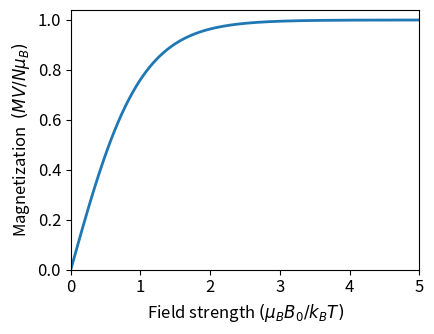
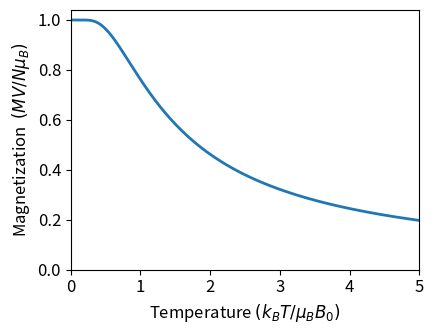

These charts were generated, in order, by the following Python code:
from __future__ import division

import numpy as np
import matplotlib
import matplotlib.pyplot as plt

matplotlib.rcParams.update({'font.size': 12})

def M(x):
    return np.tanh(x)

x = np.linspace(0,5,200)

figsize = (4.5,3.5)
plt.figure(figsize=figsize)
plt.plot(x,M(x),linewidth=2)

plt.xlabel('Field strength $(\mu_B B_0/k_B T)$')
plt.ylabel('Magnetization  $(M V/N \mu_B)$')
plt.xlim([0,5])
plt.ylim([0,1.04])

plt.tight_layout()

plt.figure(figsize=figsize)

y = np.linspace(0.001,5,200)

plt.plot(y,M(1/y),linewidth=2)
plt.xlabel('Temperature $(k_B T/\mu_B B_0)$')
plt.ylabel('Magnetization  $(M V/N \mu_B)$')
plt.xlim([0,5])
plt.ylim([0,1.04])
plt.tight_layout()
plt.show()
